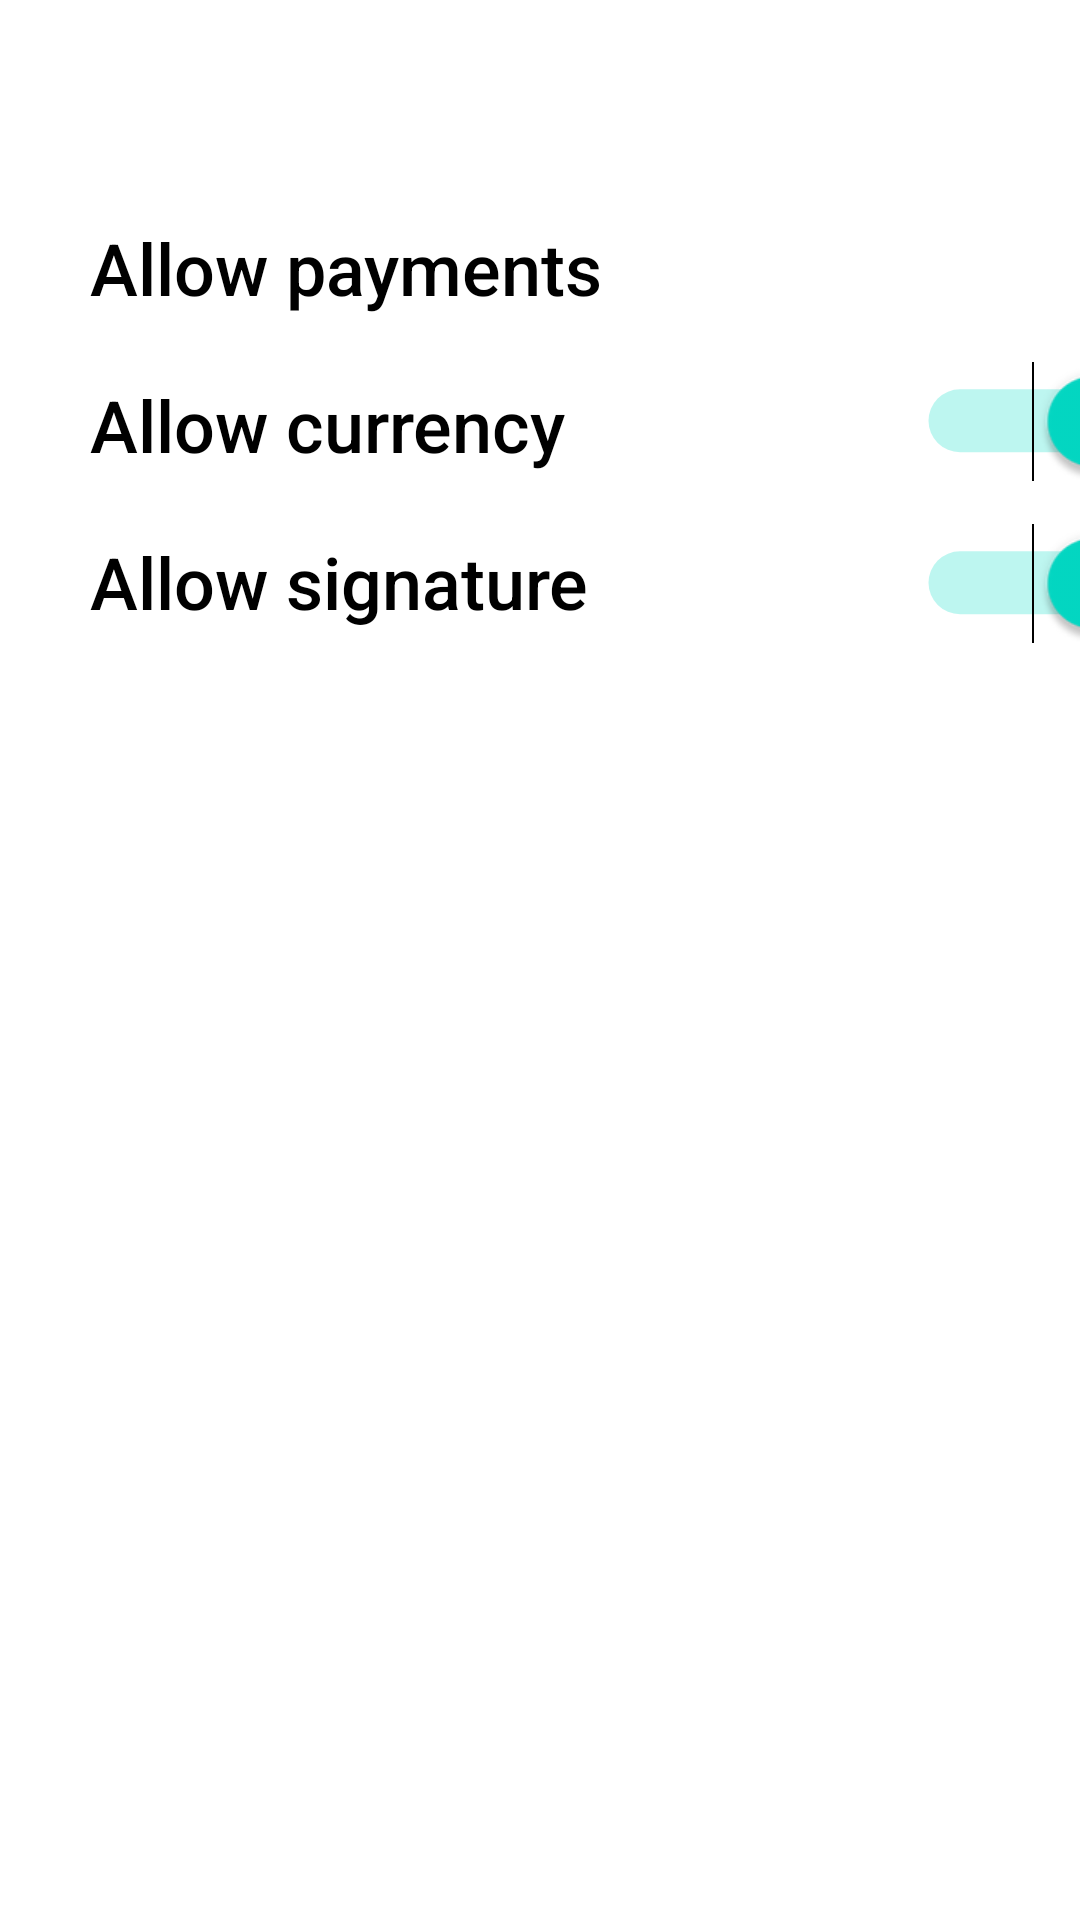

Here is an Android app screen rendered from its layout file. Give the layout XML and the strings, colors and styles it references.
<!-- AndroidManifest.xml: application theme Theme.PelecardAssignment -->
<!-- res/layout/fragment_settings_screen.xml -->
<?xml version="1.0" encoding="utf-8"?>
<androidx.constraintlayout.widget.ConstraintLayout xmlns:android="http://schemas.android.com/apk/res/android"
    xmlns:app="http://schemas.android.com/apk/res-auto"
    xmlns:tools="http://schemas.android.com/tools"
    android:layout_width="match_parent"
    android:layout_height="match_parent"
    tools:context=".SettingsScreenFragment">


    <TextView
        android:id="@+id/textView3"
        android:layout_width="wrap_content"
        android:layout_height="wrap_content"
        android:layout_marginTop="20dp"
        android:fontFamily="sans-serif-medium"
        android:text="Allow signature"
        android:textColor="@color/black"
        android:textSize="24sp"
        app:layout_constraintStart_toStartOf="@+id/textView2"
        app:layout_constraintTop_toBottomOf="@+id/textView2" />

    <TextView
        android:id="@+id/textView2"
        android:layout_width="wrap_content"
        android:layout_height="wrap_content"
        android:layout_marginTop="20dp"
        android:fontFamily="sans-serif-medium"
        android:text="Allow currency"
        android:textColor="@color/black"
        android:textSize="24sp"
        app:layout_constraintStart_toStartOf="@+id/textView"
        app:layout_constraintTop_toBottomOf="@+id/textView" />

    <TextView
        android:id="@+id/textView"
        android:layout_width="wrap_content"
        android:layout_height="wrap_content"
        android:layout_marginStart="30dp"
        android:layout_marginTop="73dp"
        android:fontFamily="sans-serif-medium"
        android:text="Allow payments"
        android:textColor="@color/black"
        android:textSize="24sp"
        app:layout_constraintStart_toStartOf="parent"
        app:layout_constraintTop_toTopOf="parent" />

    <Switch
        android:id="@+id/settings_payment_switch"
        android:layout_width="wrap_content"
        android:layout_height="wrap_content"
        android:layout_marginStart="140dp"
        android:layout_marginTop="73dp"
        android:layout_marginEnd="25dp"
        android:checked="true"
        android:scaleX="1.5"
        android:scaleY="1.5"
        app:layout_constraintEnd_toEndOf="parent"
        app:layout_constraintStart_toEndOf="@+id/textView"
        app:layout_constraintTop_toTopOf="parent" />

    <Switch
        android:id="@+id/settings_signature_switch"
        android:layout_width="wrap_content"
        android:layout_height="wrap_content"
        android:layout_marginTop="27dp"
        android:checked="true"
        android:scaleX="1.5"
        android:scaleY="1.5"
        app:layout_constraintStart_toStartOf="@+id/settings_currency_switch"
        app:layout_constraintTop_toBottomOf="@+id/settings_currency_switch" />

    <Switch
        android:id="@+id/settings_currency_switch"
        android:layout_width="wrap_content"
        android:layout_height="wrap_content"
        android:layout_marginTop="27dp"
        android:checked="true"
        android:scaleX="1.5"
        android:scaleY="1.5"
        app:layout_constraintStart_toStartOf="@+id/settings_payment_switch"
        app:layout_constraintTop_toBottomOf="@+id/settings_payment_switch" />
</androidx.constraintlayout.widget.ConstraintLayout>
<!-- resources referenced by this layout -->
<resources>
  <style name="Theme.PelecardAssignment" parent="Theme.MaterialComponents.DayNight.DarkActionBar">
          
          <item name="colorPrimary">#818589</item>
          <item name="colorPrimaryVariant">#818589</item>
          <item name="colorOnPrimary">@color/white</item>
          
          <item name="colorSecondary">@color/teal_200</item>
          <item name="colorSecondaryVariant">@color/teal_700</item>
          <item name="colorOnSecondary">@color/black</item>
          
          <item name="android:statusBarColor" tools:targetApi="l">?attr/colorPrimaryVariant</item>
          
      </style>
  <!-- not gathered from this repository: default colours our renderer supplied (Android Studio template values) -->
  <color name="teal_200">#FF03DAC5</color>
  <color name="teal_700">#FF018786</color>
  <color name="black">#FF000000</color>
  <color name="white">#FFFFFFFF</color>
</resources>
